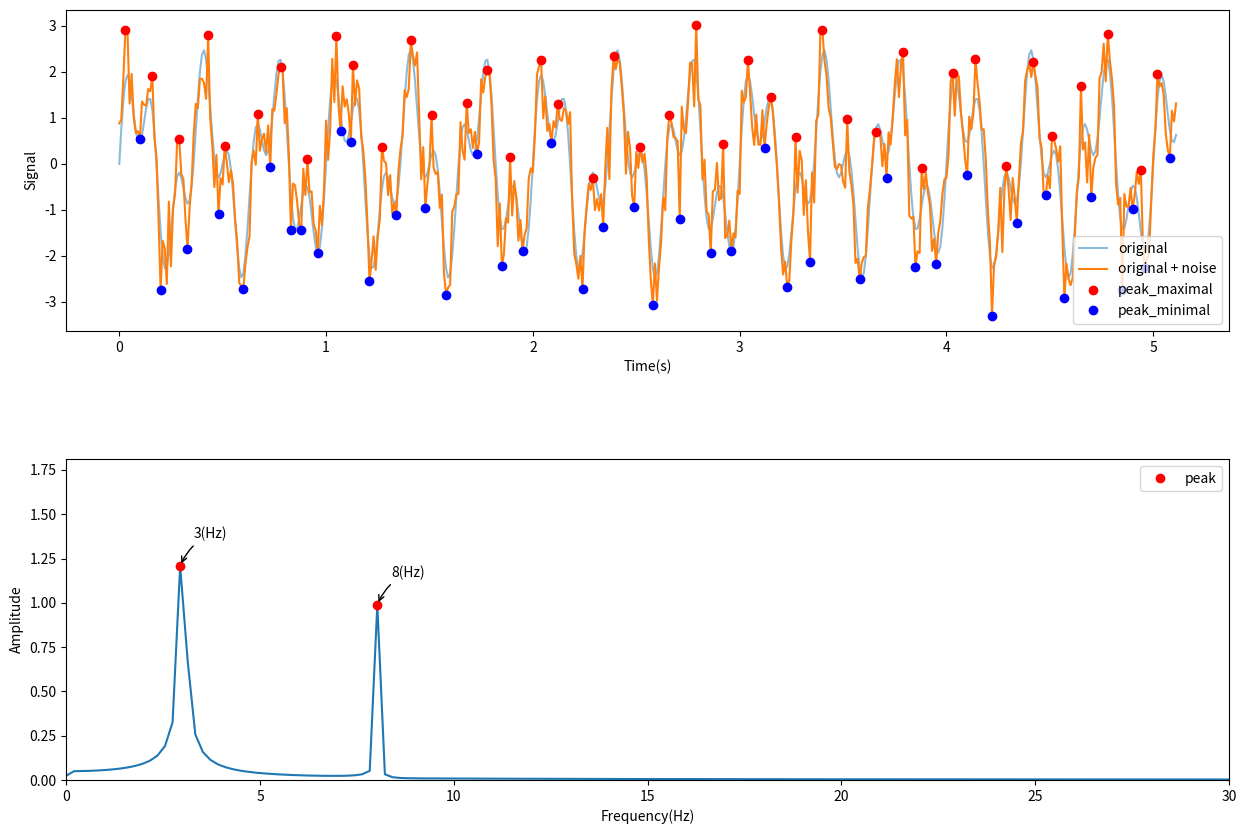
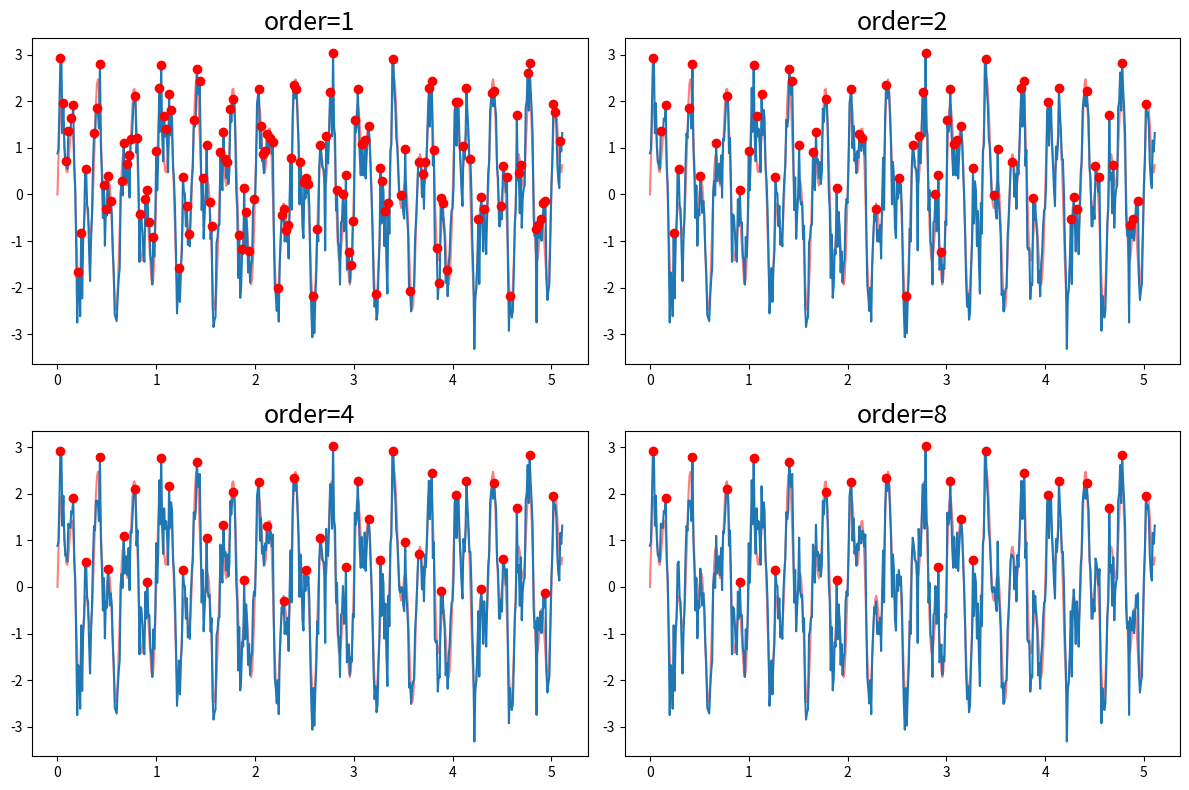

These charts were generated, in order, by the following Python code:
# -*- coding: utf-8 -*-
"""
Created on Tue Jul  7 23:26:52 2020

@author: lilliloo
"""

import numpy as np
import matplotlib.pyplot as plt
from scipy import signal

def view_all_order(t, sig, sig_noise, order_list):
    axes_count = 4 # グラフの個数   
    fig = plt.figure(figsize=(12,8))   
    for i in range(axes_count):
        # ピーク検出
        maximal_idx = signal.argrelmax(sig_noise, order=order_list[i]) # 極大値インデックス取得
    
        fig.add_subplot(2, 2, i+1)
        plt.title('order={}'.format(order_list[i]), fontsize=18)
        plt.plot(t, sig,'r',label='iriginal', alpha=0.5) # 正弦波
        plt.plot(t, sig_noise,label='original + noise') # 正弦波＋ノイズ
    
        plt.plot(t[maximal_idx],sig_noise[maximal_idx],'ro',label='peak_maximal') # 極大点プロット   
    plt.tight_layout()
    pass
np.random.seed(0) # 乱数seed固定

N = 512 # サンプル数
dt = 0.01 # サンプリング間隔
fq1, fq2 = 3, 8 # 周波数
amp1, amp2 = 1.5, 1 # 振幅 

t = np.arange(0, N*dt, dt) # 時間軸
# 時間信号作成
sig = amp1*np.sin(2*np.pi*fq1*t) + amp2*np.sin(2*np.pi*fq2*t)
sig_noise = sig + np.random.randn(N)*0.5
freq = np.linspace(0, 1.0/dt, N) # 周波数軸

# 高速フーリエ変換
F = np.fft.fft(sig)

F_abs = np.abs(F) # 複素数 ->絶対値に変換
# 振幅を元の信号のスケールに揃える
F_abs = F_abs / (N/2) # 交流成分
F_abs[0] = F_abs[0] / 2 # 直流成分
    
# グラフ表示（時間軸）
plt.figure(1, figsize=(15,10))

plt.subplot(211)
plt.plot(t, sig, label = "original", alpha = 0.5)
plt.plot(t, sig_noise, label = "original + noise")
plt.xlabel('Time(s)')
plt.ylabel('Signal')

maximal_idx = signal.argrelmax(sig_noise, order=4) # 極大値インデックス取得
minimal_idx = signal.argrelmin(sig_noise, order=4) # 極小値インデックス取得

plt.plot(t[maximal_idx],sig_noise[maximal_idx],'ro',label='peak_maximal') # 極大点プロット
plt.plot(t[minimal_idx],sig_noise[minimal_idx],'bo',label='peak_minimal') # 極小点プロット
plt.legend(loc ="best")
# 極大値情報の表示
print("----maximal-----")
print('idx_length:', len(maximal_idx)) # peakの検出数
print('idx_value:', maximal_idx) # peakのindex
print('x_value:', t[maximal_idx]) # peakのx値
print('y_value:', sig_noise[minimal_idx]) #peakのy値

print("----minimal-----")
print('idx_length:', len(minimal_idx)) # peakの検出数
print('idx_value:', minimal_idx) # peakのindex
print('x_value:', t[minimal_idx]) # peakのx値
print('y_value:', sig_noise[minimal_idx]) #peakのy値


## FFTデータからピークを自動検出
maximal_idx = signal.argrelmax(F_abs, order=1)[0] # ピーク（極大値）のインデックス取得
# ピーク検出感度調整、後半側（ナイキスト超）と閾値より小さい振幅ピークを除外
peak_cut = 0.3 # ピーク閾値
maximal_idx = maximal_idx[(F_abs[maximal_idx] > peak_cut) & (maximal_idx <= N/2)]
plt.subplot(212)
## グラフ表示（周波数軸）
plt.xlabel('Frequency(Hz)')
plt.ylabel('Amplitude')
plt.axis([0,1.0/dt/2,0,max(F_abs)*1.5])
plt.plot(freq, F_abs)
plt.plot(freq[maximal_idx], F_abs[maximal_idx],'ro',label = "peak")
plt.xlim([0,30])
plt.legend()

# グラフにピークの周波数をテキストで表示
for i in range(len(maximal_idx)):
    plt.annotate('{0:.0f}(Hz)'.format(np.round(freq[maximal_idx[i]])),
                 xy=(freq[maximal_idx[i]], F_abs[maximal_idx[i]]),
                 xytext=(10, 20),
                 textcoords='offset points',
                 arrowprops=dict(arrowstyle="->",connectionstyle="arc3,rad=.2")
                )
#
plt.subplots_adjust(hspace=0.4)
plt.show()
print('peak', freq[maximal_idx])

# orderごとのpeak
order_list = [1, 2, 4, 8]
view_all_order(t, sig, sig_noise, order_list)
